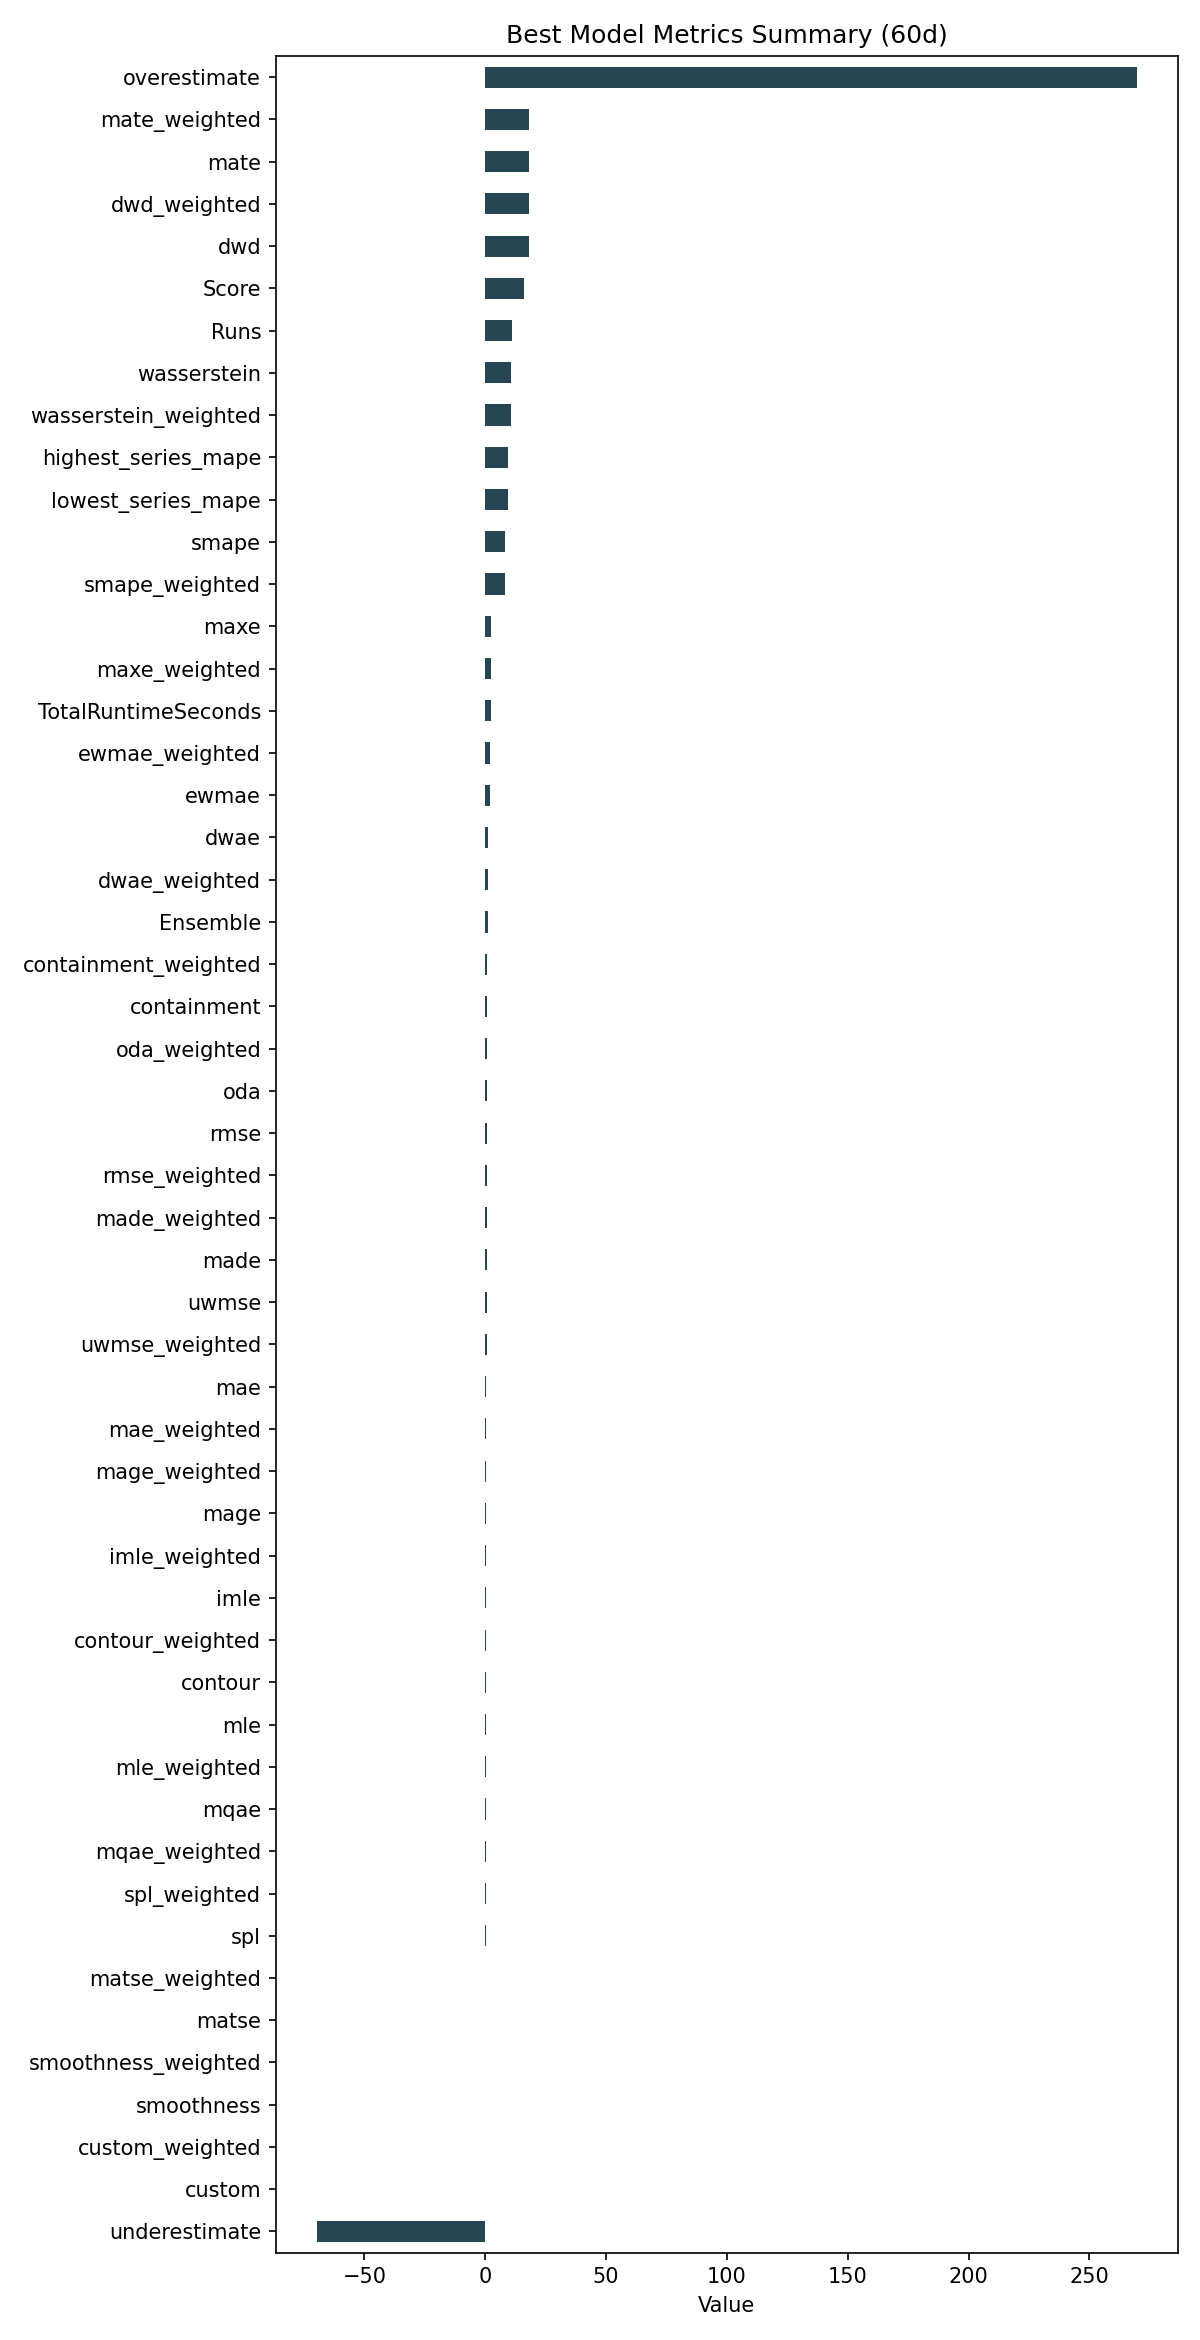

The data file committed next to this chart (first rows):
ID, Model, ModelParameters, TransformationParameters, Ensemble, Runs, smape, mae, rmse, made, mage, custom, underestimate, mle, overestimate, imle, spl, containment, contour, maxe, oda, dwae, mqae, ewmae
6c1e12ff0e844d06d39206b695d5b48b, Ensemble, {"model_name": "BestN", "model_count": 3…, {"fillna": "quadratic", "transformations…, 1, 11, 8.031, 0.5139, 0.6796, 0.6196, 0.5139, 0.0, -69.68, 0.3937, 269.5, 0.4951, 0.2997, 0.8106, 0.4939, 2.271, 0.7773, 1.353, 0.3644, 1.974
